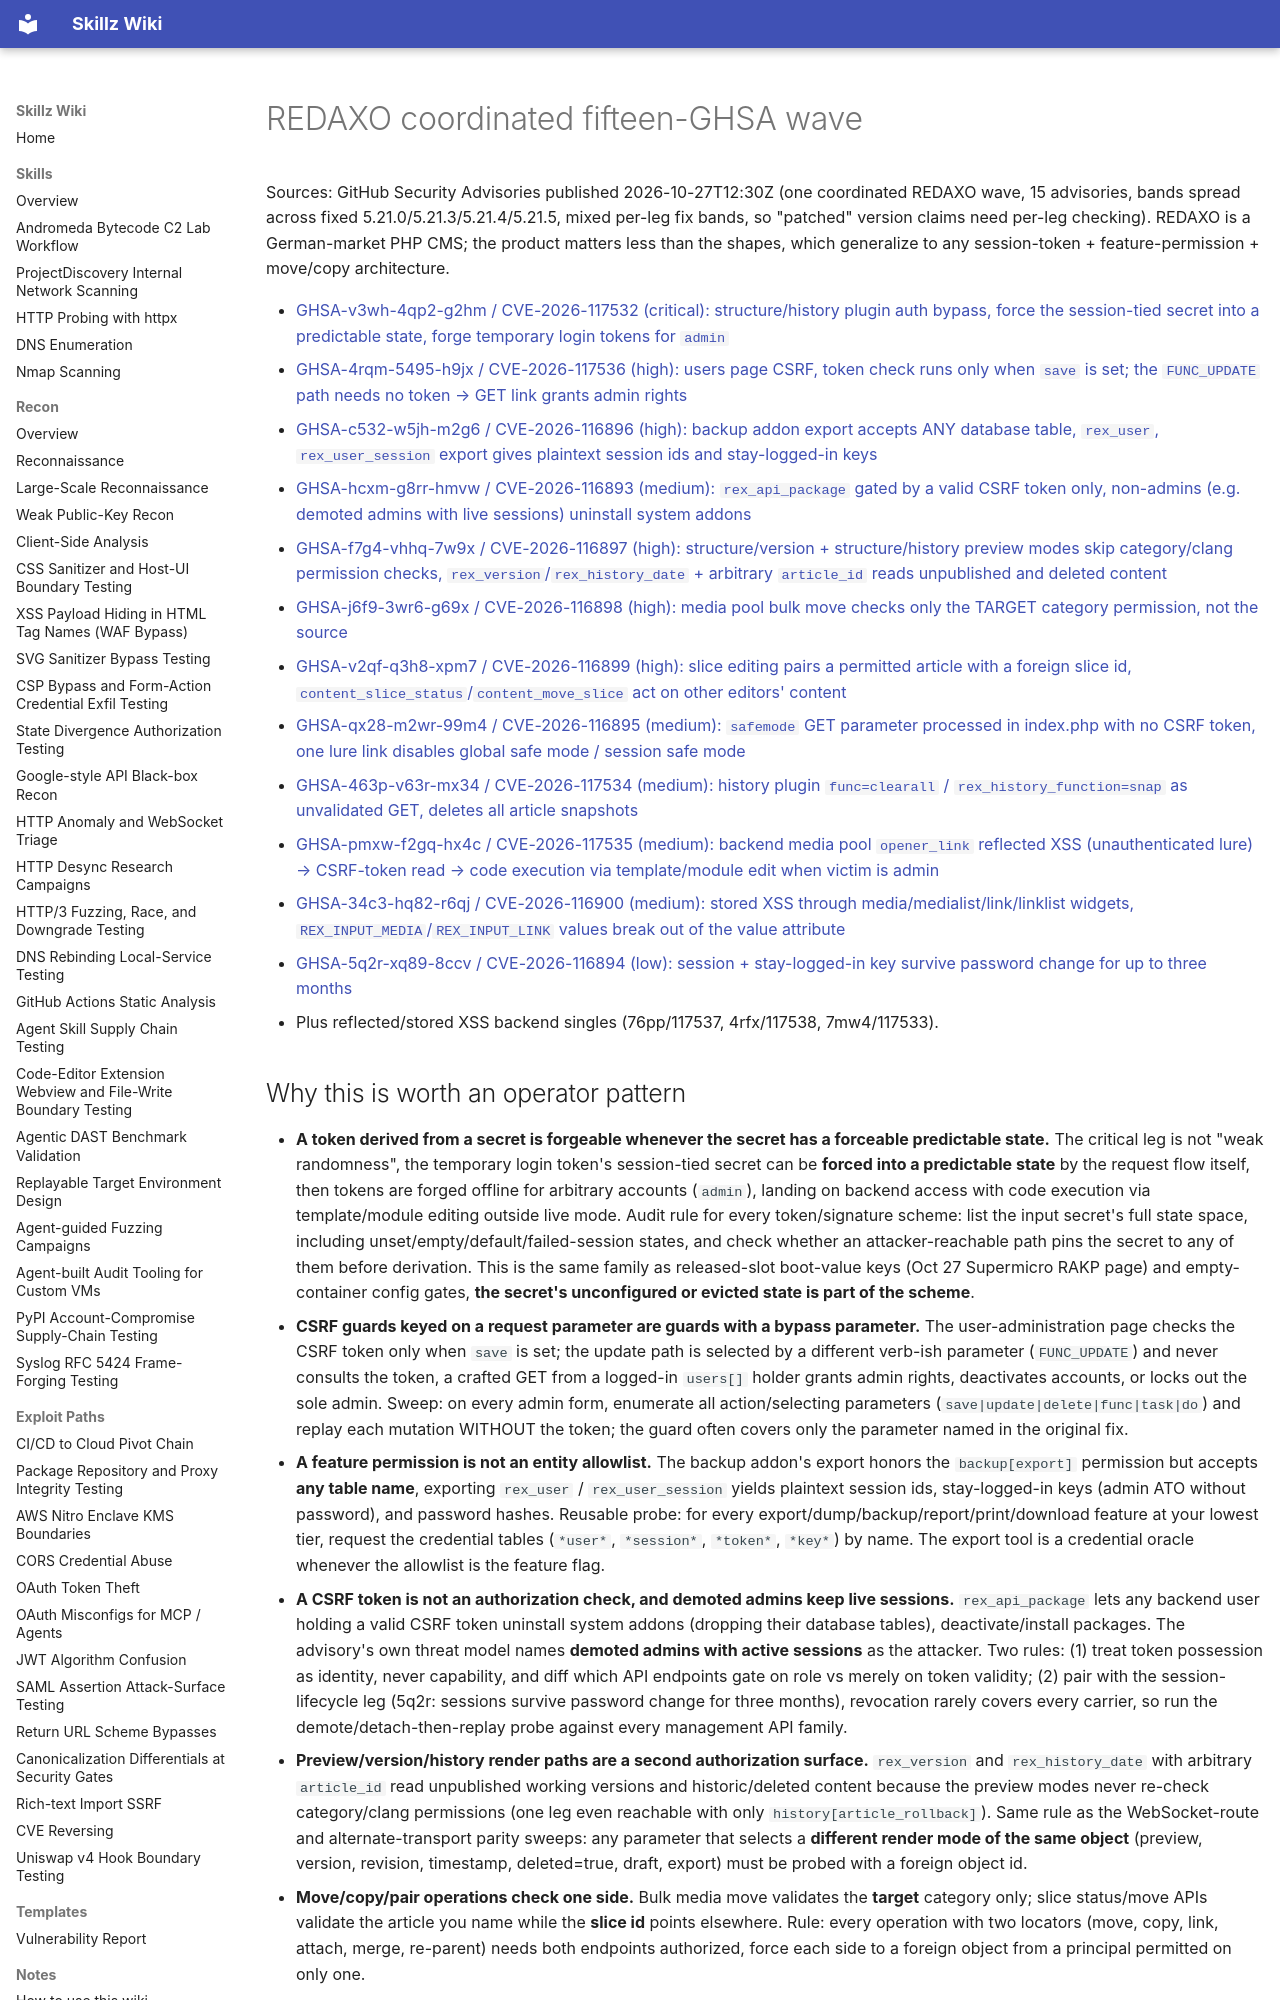

repository: bastet-ai/skillz-wiki · page: alerts/2026-10-27-redaxo-coordinated-wave-forgeable-login-tokens-parameter-keyed-csrf-guards-arbitrary-table-export-and-one-sided-move-authz-ghsa/index.html · generator: mkdocs

# REDAXO coordinated fifteen-GHSA wave

Sources: GitHub Security Advisories published 2026-10-27T12:30Z (one coordinated REDAXO wave, 15 advisories, bands spread across fixed 5.21.0/5.21.3/5.21.4/5.21.5, mixed per-leg fix bands, so "patched" version claims need per-leg checking). REDAXO is a German-market PHP CMS; the product matters less than the shapes, which generalize to any session-token + feature-permission + move/copy architecture.

- [GHSA-v3wh-4qp2-g2hm / CVE-2026-117532 (critical): structure/history plugin auth bypass, force the session-tied secret into a predictable state, forge temporary login tokens for `admin`](https://github.com/advisories/GHSA-v3wh-4qp2-g2hm)
- [GHSA-4rqm-5495-h9jx / CVE-2026-117536 (high): users page CSRF, token check runs only when `save` is set; the `FUNC_UPDATE` path needs no token → GET link grants admin rights](https://github.com/advisories/GHSA-4rqm-5495-h9jx)
- [GHSA-c532-w5jh-m2g6 / CVE-2026-116896 (high): backup addon export accepts ANY database table, `rex_user`, `rex_user_session` export gives plaintext session ids and stay-logged-in keys](https://github.com/advisories/GHSA-c532-w5jh-m2g6)
- [GHSA-hcxm-g8rr-hmvw / CVE-2026-116893 (medium): `rex_api_package` gated by a valid CSRF token only, non-admins (e.g. demoted admins with live sessions) uninstall system addons](https://github.com/advisories/GHSA-hcxm-g8rr-hmvw)
- [GHSA-f7g4-vhhq-7w9x / CVE-2026-116897 (high): structure/version + structure/history preview modes skip category/clang permission checks, `rex_version`/`rex_history_date` + arbitrary `article_id` reads unpublished and deleted content](https://github.com/advisories/GHSA-f7g4-vhhq-7w9x)
- [GHSA-j6f9-3wr6-g69x / CVE-2026-116898 (high): media pool bulk move checks only the TARGET category permission, not the source](https://github.com/advisories/GHSA-j6f9-3wr6-g69x)
- [GHSA-v2qf-q3h8-xpm7 / CVE-2026-116899 (high): slice editing pairs a permitted article with a foreign slice id, `content_slice_status`/`content_move_slice` act on other editors' content](https://github.com/advisories/GHSA-v2qf-q3h8-xpm7)
- [GHSA-qx28-m2wr-99m4 / CVE-2026-116895 (medium): `safemode` GET parameter processed in index.php with no CSRF token, one lure link disables global safe mode / session safe mode](https://github.com/advisories/GHSA-qx28-m2wr-99m4)
- [GHSA-463p-v63r-mx34 / CVE-2026-117534 (medium): history plugin `func=clearall` / `rex_history_function=snap` as unvalidated GET, deletes all article snapshots](https://github.com/advisories/GHSA-463p-v63r-mx34)
- [GHSA-pmxw-f2gq-hx4c / CVE-2026-117535 (medium): backend media pool `opener_link` reflected XSS (unauthenticated lure) → CSRF-token read → code execution via template/module edit when victim is admin](https://github.com/advisories/GHSA-pmxw-f2gq-hx4c)
- [GHSA-34c3-hq82-r6qj / CVE-2026-116900 (medium): stored XSS through media/medialist/link/linklist widgets, `REX_INPUT_MEDIA`/`REX_INPUT_LINK` values break out of the value attribute](https://github.com/advisories/GHSA-34c3-hq82-r6qj)
- [GHSA-5q2r-xq89-8ccv / CVE-2026-116894 (low): session + stay-logged-in key survive password change for up to three months](https://github.com/advisories/GHSA-5q2r-xq89-8ccv)
- Plus reflected/stored XSS backend singles (76pp/117537, 4rfx/117538, 7mw4/117533).
